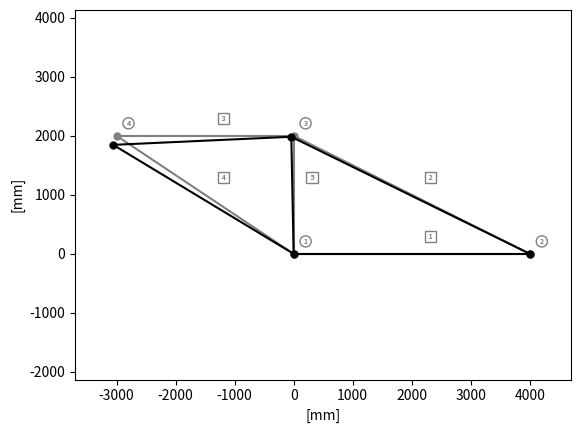
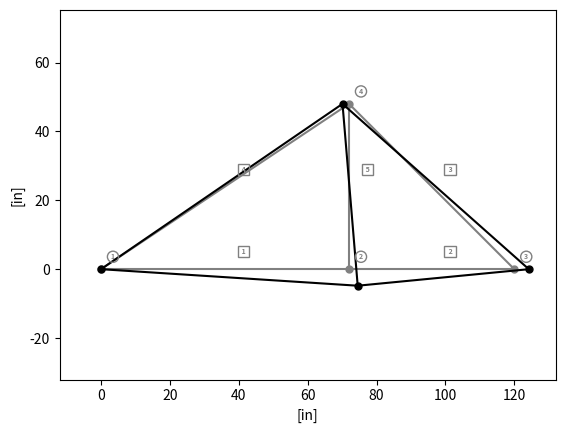
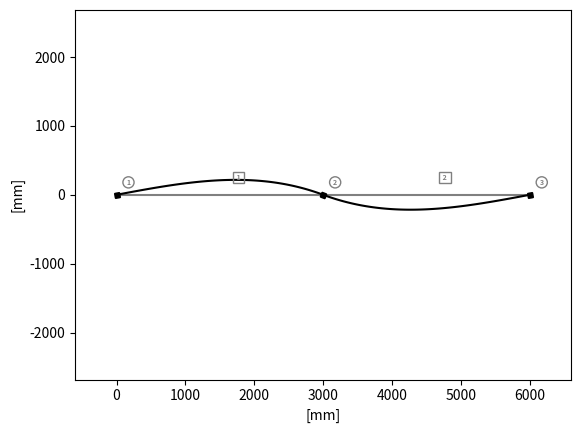
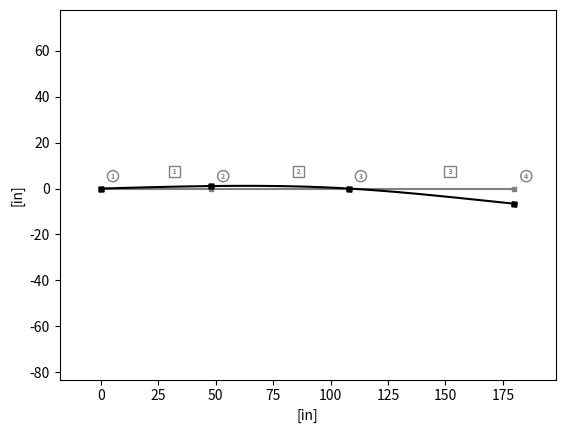
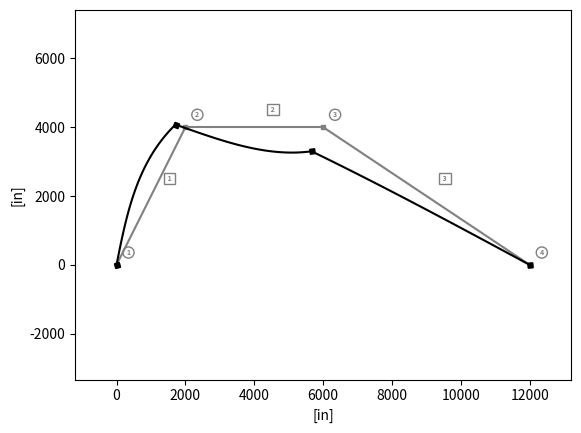
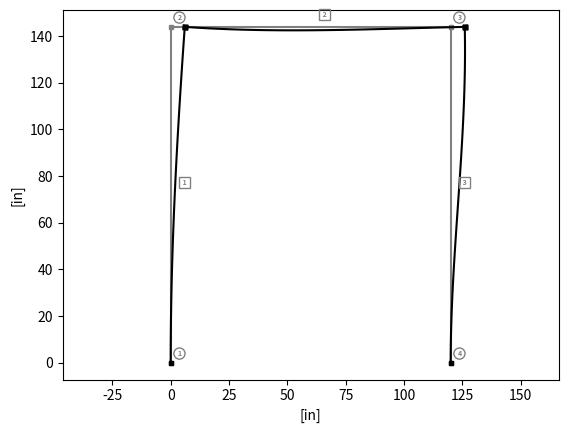

The matplotlib source for these figures, in order:
import numpy as np
import math
from matplotlib import pyplot as plt
from matplotlib.ticker import FuncFormatter

np.set_printoptions(linewidth=np.inf)
# no OOP

def check_stable(S_ff):
    """
    Checks the stability of the structure by attempting to perform a Cholesky decomposition
    on the free-free stiffness matrix S_ff. If S_ff is not positive definite, it
    raises a ValueError indicating that the structure is unstable.
    """
    try:
        np.linalg.cholesky(S_ff)

    except np.linalg.LinAlgError:
        raise ValueError("Structure Is Unstable")
        

def dXdYL(nodes, elem):
    """
    Computes the differences in x and y coordinates (dX and dY) for each element in the structure.
    Parameters:
    nodes: A 2D array where each row corresponds to a node and contains its (x, y) coordinates.
    elem: A 2D array where each row corresponds to an element and contains the indices of its start and end nodes.
    Returns:
    Three lists: dX_list, dY_list, and L_list, containing the differences in x and y coordinates and the lengths for each element.
    """
    dX_list = []
    dY_list = []
    L_list = []
    for m in range(elem.shape[0]):
        start_node = elem[m,0]
        end_node = elem[m,1]
        X_start = nodes[start_node, 0]
        Y_start = nodes[start_node, 1]
        X_end = nodes[end_node, 0]
        Y_end = nodes[end_node, 1]
        dX = X_end - X_start
        dY = Y_end - Y_start
        L = np.sqrt(dX**2 + dY**2)
        dX_list.append(dX)
        dY_list.append(dY)
        L_list.append(L)

    return dX_list, dY_list, L_list


def element_transformation(nodes, elem, dX_list, dY_list, L_list):
    """
    Computes the transformation matrix for each element in the structure.
    Parameters:
    nodes: A 2D array where each row corresponds to a node and contains its (x, y) coordinates.
    elem: A 2D array where each row corresponds to an element and contains the indices of its start and end nodes.
    Returns:
    A list of transformation matrices, one for each element.
    """
    T_list = []
    for m in range(elem.shape[0]):

        dX = dX_list[m]
        dY = dY_list[m]
        L = L_list[m]

        c = dX/L # cos (theta)
        s = dY/L # sin (theta)
        
        T = np.array([[ c, s, 0, 0, 0, 0],
                      [-s, c, 0, 0, 0, 0],
                      [ 0, 0, 1, 0, 0, 0],
                      [ 0, 0, 0, c, s, 0],
                      [ 0, 0, 0,-s, c, 0],
                      [ 0, 0, 0, 0, 0, 1]]) 
        T_list.append(T)
    
    return T_list

def element_global_stiffness(elem, elast, areas, inertia, pins, T_list, L_list):
    # a) determine the num elems in the structure
    num_elem = elem.shape[0]
    K_list = [] # list of global stiffness matrs
    for m in range(num_elem):
        
        L = L_list[m]
        E = elast[m][0]
        A = areas[m][0]
        I = inertia[m][0]
        start_pin = pins[m,0]
        end_pin = pins[m,1]
        
        k_local = np.zeros((6,6))
        EA_L = E*A/L
        EI_L3 = E*I/(L**3)
        EI_L2 = E*I/(L**2)
        EI_L = E*I/L

        match (start_pin, end_pin):
            case (0, 0): # both ends fixed, MT = 0
                k_local = np.array([
                    [    EA_L,        0,         0,      -EA_L,         0,         0],
                    [       0, 12*EI_L3,   6*EI_L2,          0, -12*EI_L3,   6*EI_L2],
                    [       0,   6*EI_L2,   4*EI_L,          0,  -6*EI_L2,    2*EI_L],
                    [   -EA_L,        0,         0,       EA_L,         0,         0],
                    [       0,-12*EI_L3,  -6*EI_L2,          0,  12*EI_L3,  -6*EI_L2],
                    [       0,  6*EI_L2,   2*EI_L,           0,  -6*EI_L2,    4*EI_L] 
                ])
            
            case (1, 0): # start pinned, end fixed, MT = 1
                k_local = np.array([
                    [    EA_L,        0,         0,      -EA_L,         0,         0],
                    [       0,  3*EI_L3,         0,          0,  -3*EI_L3,   3*EI_L2],
                    [       0,        0,         0,          0,         0,         0],
                    [   -EA_L,        0,         0,       EA_L,         0,         0],
                    [       0, -3*EI_L3,         0,          0,   3*EI_L3,  -3*EI_L2],
                    [       0,  3*EI_L2,         0,          0,  -3*EI_L2,    3*EI_L]
                ])

            case (0, 1): # start fixed, end pinned, MT = 2
                k_local = np.array([
                    [    EA_L,        0,         0,      -EA_L,         0,         0],
                    [       0,  3*EI_L3,   3*EI_L2,          0,  -3*EI_L3,         0],
                    [       0,   3*EI_L2,   3*EI_L,          0,  -3*EI_L2,         0],
                    [   -EA_L,        0,         0,       EA_L,         0,         0],
                    [       0, -3*EI_L3,  -3*EI_L2,          0,   3*EI_L3,         0],
                    [       0,        0,         0,          0,         0,         0]
                ])

            case (1, 1): # both ends pinned, MT = 3
                k_local = np.array([
                    [    EA_L,        0,         0,      -EA_L,         0,         0],
                    [       0,        0,         0,          0,         0,         0],
                    [       0,        0,         0,          0,         0,         0],
                    [   -EA_L,        0,         0,       EA_L,         0,         0],
                    [       0,        0,         0,          0,         0,         0],
                    [       0,        0,         0,          0,         0,         0]
                ])
        

        # T is a 6x6 transformation matrix that transforms local element stiffness matrices to global coordinates.
        T = T_list[m] 
        TT = T.T
        # print("k_local ",m,": ",k_local)
        K_m = TT @ k_local @ T #local transformed to global
        
        K_list.append(K_m)
        
        # we now have a list of member stiffness matricies K in 
        # global coords. Next, we must assemble the final global
        # stiffness matrix (see assemble_and_partition)
    return K_list 

def get_free_and_restr_idxs(restrained_dofs):
    free_dof_idxs = []
    restr_dof_idxs = []
    # print(restrained_dofs)
    for dof_idx in range((restrained_dofs.shape[0])):

        if restrained_dofs[dof_idx][0] == 1:
            restr_dof_idxs.append(dof_idx)
        else:
            free_dof_idxs.append(dof_idx)
        # print(free_dof_idxs)
    return free_dof_idxs, restr_dof_idxs

def get_member_dofs(i, j):
    """
    Given the start and end node indices (i and j) of an element, 
    this function returns a list of the corresponding degree of freedom (DOF) 
    indices for that element in the global stiffness matrix. 
    Each node has three DOFs: translation in x, translation in y, and rotation (theta). 
    The DOF indices are calculated based on the node indices and the assumption that 
    each node contributes three DOFs to the global stiffness matrix.
    Parameters:
    i: The index of the start node of the element.
    j: The index of the end node of the element.
    Returns:
    A list of DOF indices corresponding to the start and end nodes of the element in the global stiffness matrix.
    """
    dof_ix = 3*i          # corresponds to the 0th idx in K
    dof_iy = 3*i + 1      # corresponds to the 1st idx in K
    dof_i_theta = 3*i + 2 # corresponds to the 2nd idx in K
    dof_jx = 3*j          # corresponds to the 3rd idx in K
    dof_jy = 3*j + 1      # corresponds to the 3rd idx in K
    dof_j_theta = 3*j + 2 # corresponds to the 2nd idx in K
    # dof lookup
    return [dof_ix, dof_iy, dof_i_theta, dof_jx, dof_jy, dof_j_theta]

def assemble_and_partition_stiffness(K_members, restr, elem):

    # this gets the largest node idx from the element list
    # a clever way to extract the number of nodes without
    # actually passing the node list
    num_nodes = np.max(elem) + 1 # add 1 to adjust for 0 indexing
    ndof = 3 * num_nodes
    # make ndof x ndof matrix for the main stiffness matrix
    S = np.zeros((ndof,ndof))
    # extract the number of elements by the length of the 
    # element list
    for m in range(elem.shape[0]):
        i = elem[m,0] # first node idx of the element (start)
        j = elem[m,1] # end node idx of the element
        K = K_members[m] # collect the member's Stiffness matrix
        # determine the dof list idxs for each member
        member_dofs = get_member_dofs(i, j)
        
        # our approach will be to add each member matrix into the main
        # stiffness matrix
        
        # h and k take on the idx of K, and we collect the idxs of
        # S from the member_dofs list
        for h in range(len(member_dofs)):
            for k in range(len(member_dofs)):
                Sy = member_dofs[h]
                Sx = member_dofs[k]
                
                S[Sy][Sx] += K[h][k]
                
    # now we have a Full S stiffness matrix
    # print(S)
    
    # next we need to remove unrestrained DOFs to get S_ff
    # first copy S into S_ff and S_rf

    # get indexes of free and restrained DOFs for the delete operations
    free_dof_idxs, restr_dof_idxs = get_free_and_restr_idxs(restr)
    # delete restrained rows leaving free
    temp_arr = np.delete(S, restr_dof_idxs, axis=0) 
    # delete restrained cols leaving free
    S_ff = np.delete(temp_arr, restr_dof_idxs, axis=1) 
    # delete free rows leaving restr
    # print(np.shape(S))
    temp_arr_2 = np.delete(S, free_dof_idxs, axis=0) 
    # delete restrained cols leaving free
    S_rf = np.delete(temp_arr_2, restr_dof_idxs, axis=1) 
    # we now have S, S_ff, and S_rf
    # print("S_ff:" , S_ff)
    # print("S_rf:",S_rf)
    return S, S_ff, S_rf

def get_equivalent_nodal_loads_list(w, p, elem, L_list, T_list, pins):
    """
    Computes the equivalent nodal loads for each element in the structure based on the distributed loads and their transformations through the pins (moment releases).
    Parameters:
    w: A 2D array where each row corresponds to an element and contains the distributed load intensities at the start and end of the element.
    p: A 2D array where each row corresponds to an element and contains the axial
         load intensity for that element.
    elem: A 2D array where each row corresponds to an element and contains the indices of its start and end nodes.
    L_list: A list containing the lengths of each element.
    T_list: A list of transformation matrices for each element, used to transform local equivalent nodal loads to global coordinates.
    pins: A 2D array where each row corresponds to an element and contains the pin conditions at the start and end of the element (0 for fixed, 1 for pinned).
    Returns:
    A list of GLOBAL equivalent nodal load vectors for each element, resulting from the distributed loads and their moment releases through the pins.
    """
    Qf_list = []
    for m in range(elem.shape[0]):
        f = np.zeros((6,1)) # fixed end equivalent nodal loads in local coords from the distributed load.
        # [[FAb],
        #  [FSb],
        #  [FMb],
        #  [FAe],
        #  [FSe],
        #  [FMe]]
        Qf = np.zeros((6,1)) # the final equivalent nodal loads in local coords after modifications based on moment release

        w_start = w[m,0]
        w_end = w[m,1]
        p_intens = p[m]
        L = L_list[m]
        T = T_list[m]

        # positive slope or flat?
        flat = w_start
        tri  = w_end - w_start

        if w_start > w_end:
            # its negative slope
            # get the flat part which is we
            flat = w_end
            tri  = w_start - w_end
            
        qflat = flat*L*0.5*np.array([   [0],
                                        [1],
                                        [L/6],
                                        [0],
                                        [1],
                                        [-L/6]])
        
        qtri = tri*L*(1/20)*np.array([  [0],
                                        [3],
                                        [2*L/3],
                                        [0],
                                        [7],
                                        [-L]])
        
        if w_start > w_end:
            
            # its negative slope

            qtri = tri*L*(1/20)*np.array([  [0],
                                            [7],
                                            [L],
                                            [0],
                                            [3],
                                            [-2*L/3]])
            
        f += qflat + qtri

        # add the axial load contribution

        p_flat = p_intens * L * 0.5 * np.array([[1],
                                                [0],    
                                                [0],
                                                [1],
                                                [0],
                                                [0]])
        f += p_flat
        # now we have the equivalent nodal loads in local coords, we must transform to global
        # Now f contains
        # [[FAb],
        #  [FSb],
        #  [FMb],
        #  [FAe],
        #  [FSe],
        #  [FMe]]
        # Now, depending on the pin conditions, we will apply the modifications to the 
        # forces based on the solved system when moments are released.
        start_pin = pins[m,0]
        end_pin = pins[m,1]
        # for ease of reading, we will assign each fixed end force to a named variable
        FAb = f[0][0]
        FSb = f[1][0]
        FMb = f[2][0]
        FAe = f[3][0]
        FSe = f[4][0]
        FMe = f[5][0]
        match (start_pin, end_pin):
            case (0, 0): # both ends fixed, MT = 0
                # no modifications needed
                Qf = f
            case (1, 0): # start pinned, end fixed, MT = 1
                Qf[0][0] = FAb
                Qf[1][0] = FSb - (3/(2*L))*FMb
                Qf[2][0] = 0
                Qf[3][0] = FAe
                Qf[4][0] = FSe + 3/(2*L)*FMb
                Qf[5][0] = FMe - 0.5*FMb
            case (0, 1): # start fixed, end pinned, MT = 2
                Qf[0][0] = FAb
                Qf[1][0] = FSb - 3/(2*L)*FMe
                Qf[2][0] = FMb - 0.5*FMe
                Qf[3][0] = FAe
                Qf[4][0] = FSe + (3/(2*L))*FMe
                Qf[5][0] = 0
            case (1, 1): # both ends pinned, MT = 3
                Qf[0][0] = FAb
                Qf[1][0] = FSb - (1/L)*(FMb+FMe)
                Qf[2][0] = 0
                Qf[3][0] = FAe
                Qf[4][0] = FSe + (1/L)*(FMb+FMe)
                Qf[5][0] = 0
        # we have finally applied the distributed loads through the pins
        Qf_global = T.T @ Qf
        Qf_list.append(Qf_global)
    return Qf_list

def assemble_and_partition_loads(app_loads, Qf_list, restr, elem):
    """
    Assembles the applied loads and the equivalent nodal loads from distributed loads, 
    and partitions them into free and restrained components based on the provided 
    restrictions.
    Parameters:
        app_loads: A 1D array of applied loads corresponding to each degree of freedom 
            in the global stiffness matrix.
        Qf_list: A list of equivalent nodal load vectors for each element, resulting 
            from the distributed loads and their transformations through the pins.
        restr: A 1D array indicating which degrees of freedom are restrained (1) and which
            are free (0).
        elem: A 2D array where each row corresponds to an element and contains the indices of
            its start and end nodes. This is used to determine the member DOFs for applying 
            the equivalent nodal loads.
    Returns:
        app_loads_free - A 1D array of applied loads corresponding to the free degrees
            of freedom, after accounting for the equivalent nodal loads from distributed loads.
        fixed_distributed_loads_free - A 1D array of the equivalent nodal loads from 
            distributed loads corresponding to the free degrees of freedom, after accounting for the pin releases
        fixed_distributed_loads_restr - A 1D array of the equivalent nodal loads from 
            distributed loads corresponding to the restrained degrees of freedom, after accounting for the pin releases
    """

    ndof = app_loads.shape[0]
    free_dof_idxs, restr_dof_idxs = get_free_and_restr_idxs(restr)

    app_loads_free = np.delete(app_loads, restr_dof_idxs, axis=0)
    app_loads_restr = np.delete(app_loads, free_dof_idxs, axis=0)
    # print(f"restrained_dofs: {restr_dof_idxs}")
    # print(f"app_loads_free: {app_loads_free}")
    # print(f"app_loads: {app_loads}")

    # to build the fixed free load vector, we will start with an ndof vector, add the     
    # equivalent nodal loads for the distributed loads, and then delete the restrained dofs
    fixed_distributed_loads = np.zeros((ndof, 1))
    for m in range(elem.shape[0]):
        # the start and end node idx for the current element
        i = elem[m,0] # first node idx of the element (start)
        j = elem[m,1] # end node idx of the element

        # these are the fixed end forces in local coordinates for the current element, 
        # after being transferred though pin connections (moment releases)
        
        Qf = Qf_list[m]

        # FAb = Qf[0][0]
        # FSb = Qf[1][0]
        # FMb = Qf[2][0]
        # FAe = Qf[3][0]
        # FSe = Qf[4][0]
        # FMe = Qf[5][0]
        member_dofs = get_member_dofs(i, j)

        for h in range(len(member_dofs)):
            dof_idx = member_dofs[h]
            fixed_distributed_loads[dof_idx] += Qf[h][0]
    
    fixed_distributed_loads_free = np.delete(fixed_distributed_loads, restr_dof_idxs, axis=0)
    fixed_distributed_loads_restr = np.delete(fixed_distributed_loads, free_dof_idxs, axis=0)
    return app_loads_free, fixed_distributed_loads_free, fixed_distributed_loads_restr, app_loads_restr

def solve_displacements(S_ff, app_loads_free, fixed_distributed_loads_free, solve_psuedo = False):
    # solve
    equiv_load_free = app_loads_free - fixed_distributed_loads_free
    
    if solve_psuedo:
        displacements_free = np.linalg.pinv(S_ff, rcond=None, hermitian=True,rtol=1*10**-12) @ equiv_load_free
    else:
        displacements_free = np.linalg.solve(S_ff, equiv_load_free)
    return displacements_free

def solve_reactions(S_rf, displacements_free, fixed_distributed_loads_restr, loads_restr = 0):
    """
    Solves for the reactions at the restrained degrees of freedom based on the 
    free displacements and the fixed distributed load equivalent vector.

    Parameters:
    S_rf: The stiffness matrix with the restrained degrees of 
        freedom on the rows and the free degrees of freedom on the columns
    displacements_free: A 1D array of the displacements corresponding to the 
        free degrees of freedom, obtained from solving the system of equations 
        for the free degrees of freedom.
    fixed_distributed_loads_restr: A 1D array of the equivalent nodal loads 
        from distributed loads corresponding to the restrained degrees of freedom, 
        after accounting for the pin releases, in the global coordinate system.
    Returns:
    reactions_restr: A 1D array of the reactions at the restrained degrees of freedom
    """
    # solve for reactions
    reactions_restr = S_rf @ displacements_free + fixed_distributed_loads_restr - loads_restr
    return reactions_restr

def make_node(axe,x,y,rot,color,size,truss_node):
    """
    Draws a beam node with given parameters on a plot Axe
    Parameters
    ----------
    axe : Plot Axes.
    x : Plot x pos.
    y : Plot x pos.
    rot : node rotation [rad].
    color : node color.
    size : node size.
    truss_node : 1 draws as a circle, 0 as a square

    Returns
    -------
    None.

    """
    rot = (rot * (180/3.14159))-45
    sides = 4
    if truss_node == 1:
        sides = 20
    axe.plot(x,y,
             color = color,
             markersize = size,
             marker = (sides,0,rot))

def shape_N1(x,L):
    """
    Gives the unit deflection along the beam due to the first dof

    Parameters
    ----------
    x : linspace list along beam.
    L : length of beam

    Returns
    -------
    linspace of unit deflection along beam.
    """
  
    return (1-(3*((x)/L)**2)+(2*((x)/L)**3))
    
def shape_N2(x,L):
    return ((x)*(1-((x)/L))**2)

def shape_N3(x,L):
    return ((3*((x)/L)**2)-(2*((x)/L)**3))

def shape_N4(x,L):
    return ((((x)**2)/L)*(-1+(x)/L))


def make_report(nodes, elem, pins, original_pins, T_list, L_list, restr, 
                df, Pr, truss_nodes, scale=1, 
                units={"length":"[L]", "force" :"[F]"}):
    
    fig, deflect_dia = plt.subplots() # create a figure containing a single Axes.

    text_size = 5
    
    num_nodes = int(np.max(elem)) + 1
    ndof = 3 * num_nodes
    df = df * scale

    disp_data_titles = ["Node", "Horiz Disp ["+units["length"]+"]","Vert Disp ["+units["length"]+"]", "Rot [rad]"]

    disp_table_data = [
        disp_data_titles,
    ]
    
    react_data_titles = ["Node","Reaction","Units"]
    
    react_table_data = [
        react_data_titles,
    ]
    # calculate plot bounds
    max_x = max(nodes[:,0])
    min_x = min(nodes[:,0])
    xrange = (max_x - min_x)
    x_pad = xrange/10
    label_offset = (xrange+2*x_pad)/100
    max_y = max(nodes[:,1])
    min_y = min(nodes[:,1])
    yrange = max_y-min_y
    y_pad = yrange/10

    for nidx in range(len(nodes)):
        make_node(deflect_dia,nodes[nidx][0],nodes[nidx][1],0,"grey",text_size,
                  truss_node=truss_nodes[nidx][0])
        deflect_dia.text(nodes[nidx][0]+2*label_offset,
                nodes[nidx][1]+2*label_offset, 
                str(nidx+1), 
                color = "grey", 
                size = text_size,
                weight = "bold",
                bbox = dict(boxstyle="circle", fc = "none", ec = "grey")
                )

    unde_beam_diagram = 0 # just declaring
    
    for eidx in range(len(elem)):
        el = elem[eidx]
        el_node_start_x = nodes[el[0]][0]
        el_node_start_y = nodes[el[0]][1]

        el_node_end_x = nodes[el[1]][0]
        el_node_end_y = nodes[el[1]][1]
        
        elem_x_vals = np.linspace(el_node_start_x,el_node_end_x,100)
        elem_y_vals = np.linspace(el_node_start_y,el_node_end_y,100)
        
        # plot the undeformed member
        unde_beam_diagram = deflect_dia.plot(elem_x_vals,elem_y_vals, 
                                             color = "grey")
        
        
        label_x = ((el_node_end_x+el_node_start_x)/2)+3*label_offset
        label_y = ((el_node_end_y+el_node_start_y)/2)+3*label_offset
        

        deflect_dia.text(label_x,label_y," "+str(eidx+1)+" ",
                color = "grey",
                size = text_size,
                weight = "bold",
                bbox = dict(boxstyle="square", fc = "none", ec = "grey"))
        
    # graph the deformed shape
    
    restr_idx = 0
    Pr_idx = 0
    dof_defl = np.zeros(ndof)
    dof_pos = np.zeros(ndof)
    
    # iterate through the node indicies
    
    for nidx in range(len(nodes)):
        rot = 0
        nx = nodes[nidx][0]
        ny = nodes[nidx][1]
        
        dfx = 0
        dfy = 0
        dfrot = 0

        # if the node is restrained on that dof then it will have a reaction
        # if not, it will have a deflection
        if restr[nidx*3][0]==0:
            # disp x is unrestrained
            dfx = df[restr_idx][0]
            nx += dfx
            restr_idx += 1
        else:
            # there will be a horiz force reaction
            react = (Pr[Pr_idx][0])
            react_table_data.append([str(nidx+1),f"RIGHT {react:.5g}", "["+units["force"]+"]"])
            Pr_idx += 1
        if restr[nidx*3+1][0]==0:
            # disp y is unrestrained
            dfy = df[restr_idx][0]
            ny += dfy
            restr_idx += 1
        else:
            # there will be a vertical force rxn
            react = (Pr[Pr_idx][0])
            react_table_data.append([str(nidx+1),f"UP {react:.5g}", "["+units["force"]+"]"])
            Pr_idx += 1
        if restr[nidx*3+2][0]==0:
            # rot is unrestrained
            dfrot = df[restr_idx][0]
            rot += dfrot
            restr_idx += 1
        else:
            # there will be a moment reaction
            react = (Pr[Pr_idx][0])
            react_table_data.append([str(nidx+1),f"CW {react:.5g}", "["+units["force"]+"⋅"+units["length"]+"]"])
            Pr_idx += 1
        make_node(deflect_dia,nx,ny,rot,"black",text_size,truss_node=truss_nodes[nidx][0])

        dof_defl[nidx*3] = dfx
        dof_defl[nidx*3+1] = dfy
        dof_defl[nidx*3+2]= dfrot
        
        dof_pos[nidx*3] = nx
        dof_pos[nidx*3+1] = ny
        dof_pos[nidx*3+2]= rot
        
        disp_table_data.append([str(nidx+1),f"{(dfx/scale):.5g}",f"{(dfy/scale):.5g}",f"{(dfrot/scale):.5g}"])
        
    for eidx in range(len(elem)):
        el = elem[eidx]
        
        
        el_node_start_x = nodes[el[0]][0]
        el_node_start_y = nodes[el[0]][1]
        L = L_list[eidx]
        
        
        Ub=dof_defl[el[0]*3]
        Vb=dof_defl[el[0]*3+1]
        Rb=dof_defl[el[0]*3+2]
        Ue=dof_defl[el[1]*3]
        Ve=dof_defl[el[1]*3+1]
        Re=dof_defl[el[1]*3+2]
        
        T = T_list[eidx]
        T_2 = T[0:2,0:2]
        T_2T = T_2.T
        DEFl = np.array([Ub,Vb,Rb,Ue,Ve,Re])
        
        # local deflections
        ub,vb,rb,ue,ve,re = (T@DEFl).flatten()
        
        x = np.linspace(0,L,100)
        
        v_deflected = (shape_N1(x,L)*vb+shape_N2(x,L)*rb+
                 shape_N3(x,L)*ve+shape_N4(x,L)*re)
        
            
        # Axial deflection u(x) (linear interpolation)
        u_deflected = ub * (1 - x/L) + ue * (x/L)
        
        
        # this is a temporary measure... if the member is a truss-like, simply
        # draw it straight. This does not work for pinned-fixed and will just
        # draw 
        if original_pins[eidx][0] == 1 and original_pins[eidx][1] == 1:
            #u_deflected = x*0
            v_deflected = vb * (1 - x/L) + ve * (x/L)
            
        # 4. Transform Local Deflected Coordinates back to Global
        # True local coordinates are (x + u, v)
        local_coords = np.vstack((x + u_deflected, v_deflected))
        
        global_coords = T_2T@local_coords
        
        global_coords_x = global_coords[0] + el_node_start_x
        global_coords_y = global_coords[1] + el_node_start_y
        

        # transform x and the shape into Global
        
        
        de_beam_diagram = deflect_dia.plot(global_coords_x,global_coords_y, color = "black")
    
    deflect_dia.set_xbound(min_x-x_pad, max_x + x_pad)      
    deflect_dia.set_aspect(1, adjustable='datalim')
    deflect_dia.set_xlabel("["+units["length"]+"]")
    deflect_dia.set_ylabel("["+units["length"]+"]")
    plt.show()
    
    fig2, defl_chart = plt.subplots() # create a figure containing a single Axes.
    defl_chart.axis('off')  # hide axes
    table = defl_chart.table(cellText=disp_table_data, loc='center')
    table.scale(1, 1.5)
    plt.title("Displacements")
    plt.show()
    
    
    fig3, react_chart = plt.subplots()
    react_chart.axis('off')  # hide axes
    react_table = react_chart.table(cellText=react_table_data, loc='center')
    react_table.scale(1, 1.5)
    plt.title("Reactions")
    plt.show()



def weld_all_free_pins(nodes, elem, pins):
    """
    Welds free pins to the lowest-idx element attached to the node if all 
    attached elements are pinned. This is a common modeling approach for 
    trusses, where members are often modeled as having pinned connections at 
    their ends. However, if a node is connected to multiple elements and all 
    of those connections are pinned, it can lead to an 
    unrestrained degree of freedom for the rotation of that node. To address 
    this issue, this optional function identifies nodes that have pinned 
    connections at all attached elements and welds the pin to the lowest-
    indexed element, effectively making it a fixed connection and eliminating 
    the unrestrained rotational degree of freedom.

    Parameters:
    nodes: A 2D array where each row corresponds to a node and contains its 
        (x, y) coordinates.
    elem: A 2D array where each row corresponds to an element and contains the
        indices of its start and end nodes.
    pins: A 2D array where each row corresponds to an element and contains the
        pin conditions at the start and end of the element (0 for fixed, 1 
        for pinned).
    Returns:
    A modified version of the pins array where free pins have been welded to 
    the lowest-indexed element if all attached elements are pinned.
    """

    # trusses are often modeled as elems with pins at each end. Unfortunately, that leaves an
    # unrestrained DOF for the rotation of the node. This function finds nodes that have 
    # pinned connections at all attached elements, and welds the pin to the lowest-idx element.
    truss_nodes = np.zeros((nodes.shape[0],1))
    # truss_nodes is used to graph truss nodes as circles

    # iterate thru nodes,
    for n in range(nodes.shape[0]):
        first_connection_elem = -1 # this will get welded if is_all_pinned
        first_connection_elem_idx = -1 # this is 0 (elem start) or 1 (end)
        is_all_pinned = True # true if all elems connected at the end have a pin
        # find all connected elem
        for m in range(elem.shape[0]):
            for e in (0,1): # check start and beginning
                if elem[m][e] == n: # then elem is attached to the node at end "e"
                    if first_connection_elem == -1: # only set the first connected elem once
                        first_connection_elem = m
                        first_connection_elem_idx = e
                    if pins[m][e] == 0: # if it is not pinned, record that fact
                        is_all_pinned = False
        if is_all_pinned and first_connection_elem != -1: # then weld the first connected pin
            pins[first_connection_elem][first_connection_elem_idx] = 0 # make it not pinnned.
            truss_nodes[n][0] = 1
    return pins, truss_nodes
                

def run_analysis(nodes, elem, elast, areas, inertia, restr, pins, 
                 app_loads, w, p, weld_free_pins = False, solve_pseudo = False,
                 scale = 1, units={"length":"[L]", "force" :"[F]"}):

    
    elem -= 1 # adjust for 0 indexing. This gets done once. When elem is passed into the other functions,
              # the object would get modified again inside each function if we subtract 1 from elem in each function.
              # To avoid this, we will just subtract 1 from elem once here at the start of the analysis.

    # prepare trusses for analysis
    truss_nodes = np.zeros((nodes.shape[0],1))
    original_pins = np.copy(pins)
    if weld_free_pins:
        
        pins, truss_nodes = weld_all_free_pins(nodes, elem, pins)
        # print("pins:")
        # print(pins)

    # get the dX, dY, and L for each element which are common properties for the member
    # calculations, so we only want to compute them once.

    dX_list, dY_list, L_list = dXdYL(nodes, elem)
    
    # get the transformation matrix for each element, which is also used multiple times
    T_list = element_transformation(nodes, elem, dX_list, dY_list, L_list)
    # create the global stiffness matrix for each element in global coordinates.
    K_list = element_global_stiffness(elem, elast, areas, inertia, pins, T_list, L_list)
    # print("T_list[0]:\n", T_list[0])
    # print("K_list[0]:\n", K_list[0])
    S, S_ff, S_rf = assemble_and_partition_stiffness(K_list, restr, elem)
    # print("S_ff:")
    # np.set_printoptions(precision=5)
    # print(S_ff)
    if not solve_pseudo:
        check_stable(S_ff)
    # get the equivalent nodal loads for the distributed loads
    Qf_list = get_equivalent_nodal_loads_list(w, p, elem, L_list, T_list, pins)
    # assemble and partition the loads
    app_loads_free, \
        fixed_distributed_loads_free, \
        fixed_distributed_loads_restr, \
        app_loads_restr = \
        assemble_and_partition_loads(app_loads, Qf_list, restr, elem)
    # print("app_loads_free:\n", app_loads_free)
    # print("app_loads_restr:\n", app_loads_restr)
    # print("fixed_distributed_loads_free:\n", fixed_distributed_loads_free)
    # print("fixed_distributed_loads_restr:\n", fixed_distributed_loads_restr)
    # solve
    displacements_free = solve_displacements(S_ff, app_loads_free, fixed_distributed_loads_free, solve_pseudo)
    # solve for reactions
    # $$R_{support} = K_{rf} D_f + Q_{rf} - P_r$$
    reactions_restr = solve_reactions(S_rf, displacements_free, fixed_distributed_loads_restr, app_loads_restr)
    # print("Free Displacements:")
    # print(displacements_free)
    # print("Restrained Reactions:")
    # print(reactions_restr)
    # print("S_ff:")
    # print(S_ff)
    make_report(nodes=nodes,
                elem=elem,
                pins=pins,
                original_pins=original_pins,
                T_list=T_list, 
                L_list=L_list, 
                restr=restr, 
                df=displacements_free, 
                Pr=reactions_restr,
                scale=scale,
                truss_nodes=truss_nodes,
                units = units,
                )

def nodal_to_dof(by_node):
    """
    Convert node-based array to 
    degree-of-freedom-based array.
    Parameters:
    by_node: A 2D array where each row corresponds to a node and contains the restrictions for that node.
                [[val_x, val_y, val_theta], # node 1 vals
                    ...                     # more nodes
                ]
    Returns:
    A 1D array where each element corresponds to a degree of freedom
    """
    by_dof = np.zeros((3*(by_node.shape[0]), 1))

    for i in range(by_node.shape[0]):
        by_dof[i*3][0]   = by_node[i][0]
        by_dof[i*3+1][0] = by_node[i][1]
        by_dof[i*3+2][0] = by_node[i][2]
    return by_dof

def dof_to_nodal(by_dof):
    """
    Convert degree-of-freedom-based array to 
    node-based array.
    Parameters:
    by_dof: A 1D array where each element corresponds to a degree of freedom
    Returns:
    A 2D array where each row corresponds to a node and contains the restrictions for that node.
                [[val_x, val_y, val_theta], # node 1 vals
                    ...                     # more nodes
                ]
    """
    num_nodes = len(by_dof) // 3
    by_node = np.zeros((num_nodes, 3))

    for i in range(num_nodes):
        by_node[i][0] = by_dof[i*3][0]
        by_node[i][1] = by_dof[i*3+1][0]
        by_node[i][2] = by_dof[i*3+2][0]
    return by_node

def get_truss_interia(areas):
    # assumes a square cross section and returns a default MOI for trusses
    # or other structures for which one does not care about the inertia
    
    inertia = np.zeros((areas.shape[0],1))
    for aidx in range(areas.shape[0]):
        inertia[aidx][0] = ((areas[aidx][0])**2)/12
    return inertia

def get_all_pins(elem):
    # returns a pins array with all members pinned (moment released)
    return np.ones((elem.shape[0],2))

def get_elem_start_end_zeros(elem):
    return np.zeros((elem.shape[0],2))

def get_no_pins(elem):
    return get_elem_start_end_zeros(elem)


def get_elem_const_array(val,elem):
    """
    returns a per-element array of constant values (eg for areas or elast)

    Parameters
    ----------
    val : const.
    elem : the element connectivity matrix.

    Returns
    -------
    an n_elems x 1 numpy array.
    """
    return np.ones((elem.shape[0],1))*val

def Truss_1():
    
    print("Running analysis on Truss 1:")
    # all in meters, converted to mm
    nodes = np.array([
            [0,0],
            [4,0],
            [0,2],
            [-3,2]
        ])
    nodes *= 1000 #convert to mm
    
    elem = np.array([
            [1,2],
            [2,3],
            [3,4],
            [4,1],
            [1,3]
        ])
    
    elast = get_elem_const_array(200, elem) # kPa/mm^2
    areas = get_elem_const_array(100, elem) # mm^2
    inertia = get_truss_interia(areas) # mm^4, assumes square cross section
    pins = get_all_pins(elem) # makes all elements pinned
    
    restr_by_node = np.array([
            [1,1,0],
            [1,1,0],
            [0,0,0],
            [0,0,0]
        ])
    
    restr = nodal_to_dof(restr_by_node)
    
    app_loads_by_node = np.array([
            [0,0,0],
            [0,0,0],
            [0,-12,0],
            [7,-12,0]
        ])
    
    app_loads = nodal_to_dof(app_loads_by_node)
    
    # no distributed loads
    w = get_elem_start_end_zeros(elem)
    p = get_elem_const_array(0,elem)
    
    run_analysis(nodes = nodes,
                        elem = elem,
                        elast = elast,
                        areas = areas,
                        inertia = inertia,
                        restr = restr,
                        pins = pins,
                        weld_free_pins=True,
                        app_loads = app_loads,
                        w = w,
                        p = p,
                        scale = 10,
                        units = {"length":"mm", "force" :"kN"},
                    )
    
def Truss_2():
    print("Running analysis on Truss 2:")
    
    # Node Coordinates (Converted from ft to inches)
    # Node 1: (0, 0)
    # Node 2: (6, 0)
    # Node 3: (10, 0)
    # Node 4: (6, 4)
    nodes = np.array([
            [0, 0],
            [6, 0],
            [10, 0],
            [6, 4]
        ])
    nodes *= 12 # Convert ft to inches
    
    # Element Connectivity (using node indices 1-4)
    elem = np.array([
            [1, 2], # Element 1
            [2, 3], # Element 2
            [3, 4], # Element 3
            [4, 1], # Element 4
            [2, 4]  # Element 5
        ])
    
    # Properties
    elast = get_elem_const_array(10000, elem) # ksi
    areas = get_elem_const_array(0.25, elem)  # in^2
    inertia = get_truss_interia(areas) 
    pins = get_all_pins(elem) 
    
    # Restraints [UX, UY, RZ] (1 = fixed, 0 = free)
    # Node 1: Pin (Fixed X, Y)
    # Node 3: Roller (Fixed Y)
    # Node 4: Roller (Fixed Y) 
    restr_by_node = np.array([
            [1, 1, 0], # Node 1
            [0, 0, 0], # Node 2
            [0, 1, 0], # Node 3
            [0, 1, 0]  # Node 4
        ])
    restr = nodal_to_dof(restr_by_node)
    
    # Applied Loads [FX, FY, MZ] (Units in kips)
    # Node 2: 10 kip downward
    # Node 3: 8 kip right
    # Node 4: 6 kip left
    app_loads_by_node = np.array([
            [0, 0, 0],    # Node 1
            [0, -10, 0],  # Node 2
            [8, 0, 0],    # Node 3
            [-6, 0, 0]    # Node 4
        ])
    app_loads = nodal_to_dof(app_loads_by_node)
    
    # No distributed loads
    w = get_elem_start_end_zeros(elem)
    p = get_elem_const_array(0, elem)
    
    run_analysis(nodes = nodes,
                 elem = elem,
                 elast = elast,
                 areas = areas,
                 inertia = inertia,
                 restr = restr,
                 pins = pins,
                 weld_free_pins = True,
                 app_loads = app_loads,
                 w = w,
                 p = p,
                 scale = 25,
                 units = {"length": "in", "force": "kip"},
                )        
def Beam_1():
    print("Running analysis on Beam 1:")
    # Units: meters converted to mm
    nodes = np.array([
            [0, 0],
            [3, 0],
            [6, 0]
        ])
    nodes *= 1000 
    
    elem = np.array([
            [1, 2],
            [2, 3]
        ])
    
    # E = 200 GPa = 200 kN/mm^2, I = 4e6 mm^4
    elast = get_elem_const_array(200, elem)
    inertia = get_elem_const_array(4e6, elem)
    areas = get_elem_const_array(1000, elem) # Dummy area for beam analysis
    pins = get_no_pins(elem) # Fixed-fixed connections between elements
    
    # Restraints [UX, UY, RZ] (1=fixed)
    # Node 1: Pin, Node 2: Roller, Node 3: Roller
    restr_by_node = np.array([
            [1, 1, 0],
            [0, 1, 0],
            [0, 1, 0]
        ])
    restr = nodal_to_dof(restr_by_node)
    
    # Applied Loads [FX, FY, MZ]
    # Node 2 has a 20 kN-m clockwise moment (-20)
    app_loads_by_node = np.array([
            [0, 0, 0],
            [0, 0, -20000], # kN*mm
            [0, 0, 0]
        ])
    app_loads = nodal_to_dof(app_loads_by_node)
    
    w = get_elem_start_end_zeros(elem)
    p = get_elem_const_array(0, elem)
    
    run_analysis(nodes=nodes, elem=elem, elast=elast, areas=areas, 
                 inertia=inertia, restr=restr, pins=pins, 
                 app_loads=app_loads, w=w, p=p, scale=30,
                 units={"length": "mm", "force": "kN"})
    
def Beam_2():
    print("Running analysis on Beam 2:")
    # Units: ft converted to inches
    nodes = np.array([
            [0, 0],
            [4, 0],
            [9, 0],
            [15, 0]
        ])
    nodes *= 12 
    
    elem = np.array([
            [1, 2],
            [2, 3],
            [3, 4]
        ])
    
    elast = get_elem_const_array(10000, elem)
    inertia = get_elem_const_array(50, elem)
    areas = get_elem_const_array(math.sqrt(12*50), elem) 
    pins = get_no_pins(elem)
    
    # Node 1: Pin, Node 3: Roller
    restr_by_node = np.array([
            [1, 1, 0], # Node 1
            [0, 0, 0], # Node 2
            [0, 1, 0], # Node 3
            [0, 0, 0]  # Node 4
        ])
    restr = nodal_to_dof(restr_by_node)
    
    w= np.array([
            [0,   0   ],
            [0,   .1893939],
            [.1893939,.41666667   ]
        ])
    

    app_loads = nodal_to_dof(np.zeros((4, 3)))
    p = get_elem_const_array(0, elem)
    
    run_analysis(nodes=nodes, elem=elem, elast=elast, areas=areas, 
                 inertia=inertia, restr=restr, pins=pins, 
                 app_loads=app_loads, w=w, p=p, scale=1,
                 units={"length": "in", "force": "kip"})
    


def Frame_1():
    
    print("Running analysis on Frame 1")

    nodes = np.array([  [ 0, 0], # Node 1 X Y
                        [ 2, 4],
                        [ 6, 4],
                        [12, 0]])
    nodes*= 1000
    
    elem = np.array([   [1,2],
                        [2,3],
                        [3,4]])
    
    elast = np.array([  [101],
                        [101],
                        [101]])
    
    areas = np.array([  [200],
                        [200],
                        [200]])
    
    inertia = np.array([[5*10**6],
                        [5*10**6],
                        [5*10**6]])
    
    restr_by_node = np.array([[1,1,0], 
                              [0,0,0],
                              [0,0,0],
                              [1,1,0]])
    
    restr = nodal_to_dof(restr_by_node)

    pins = np.array([   [0,0], # elem 1 start pinned=1, elem 1 end
                        [0,0],
                        [0,0]])
    
    app_loads_by_node = np.array([  [ 0, 0, 0], #Node 1 Load X, Y, Theta
                                    [10, 0, 0], 
                                    [ 0, 0, 0], 
                                    [ 0, 0, 0]])
    
    app_loads = nodal_to_dof(app_loads_by_node)
    
    w = np.array([  [0,0], # elem 1 intens_s, intens_e
                    [10/1000,10/1000],
                    [0,0]])
    
    #p is the axial load intensity per member
    p = np.array([[0],
                  [0],
                  [0]])
    
    run_analysis(nodes = nodes, 
                    elem = elem, 
                    elast = elast, 
                    areas = areas, 
                    inertia = inertia, 
                    restr = restr, 
                    pins = pins, 
                    app_loads = app_loads, 
                    w = w,
                    p = p,
                    scale = 10,
                    units = {"length": "in", "force": "kip"},
                 )
    
def Frame_2():
    print("Running analysis on Frame 1")
    
    # node pos in ft, converted to in
    nodes = np.array([
        [0,0],
        [0,12],
        [10,12],
        [10,0]
        ])
    nodes *= 12
    
    elem = np.array([
        [1,2],
        [2,3],
        [3,4]])
    
    elast = get_elem_const_array(29000,elem)
    
    inertia = get_elem_const_array(100,elem)
    
    areas = get_elem_const_array(40,elem)
    
    restr_by_node=np.array([
            [1,1,1],
            [0,0,0],
            [0,0,0],
            [1,1,1]
        ])
    restr = nodal_to_dof(restr_by_node)
    
    pins = get_no_pins(elem)
    
    app_loads_by_node = np.array([
            [0,0,0],
            [0,0,0],
            [10,0,0],
            [0,0,0]
        ])
    app_loads = nodal_to_dof(app_loads_by_node)
    
    w = np.array([
            [0,0],
            [8/12,4/12],
            [0,0]
        ])
    
    p = np.array([
            [0.5/12],
            [0],
            [-0.5/12]
        ])
    
    run_analysis(nodes = nodes, 
                    elem = elem, 
                    elast = elast, 
                    areas = areas, 
                    inertia = inertia, 
                    restr = restr, 
                    pins = pins, 
                    app_loads = app_loads, 
                    w = w,
                    p = p,
                    scale = 10,
                    units = {"length": "in", "force": "kip"},
                 )
    
if __name__ == "__main__":
    Truss_1()
    Truss_2()
    Beam_1()
    Beam_2()
    Frame_1()
    Frame_2()
    raise SystemExit()
